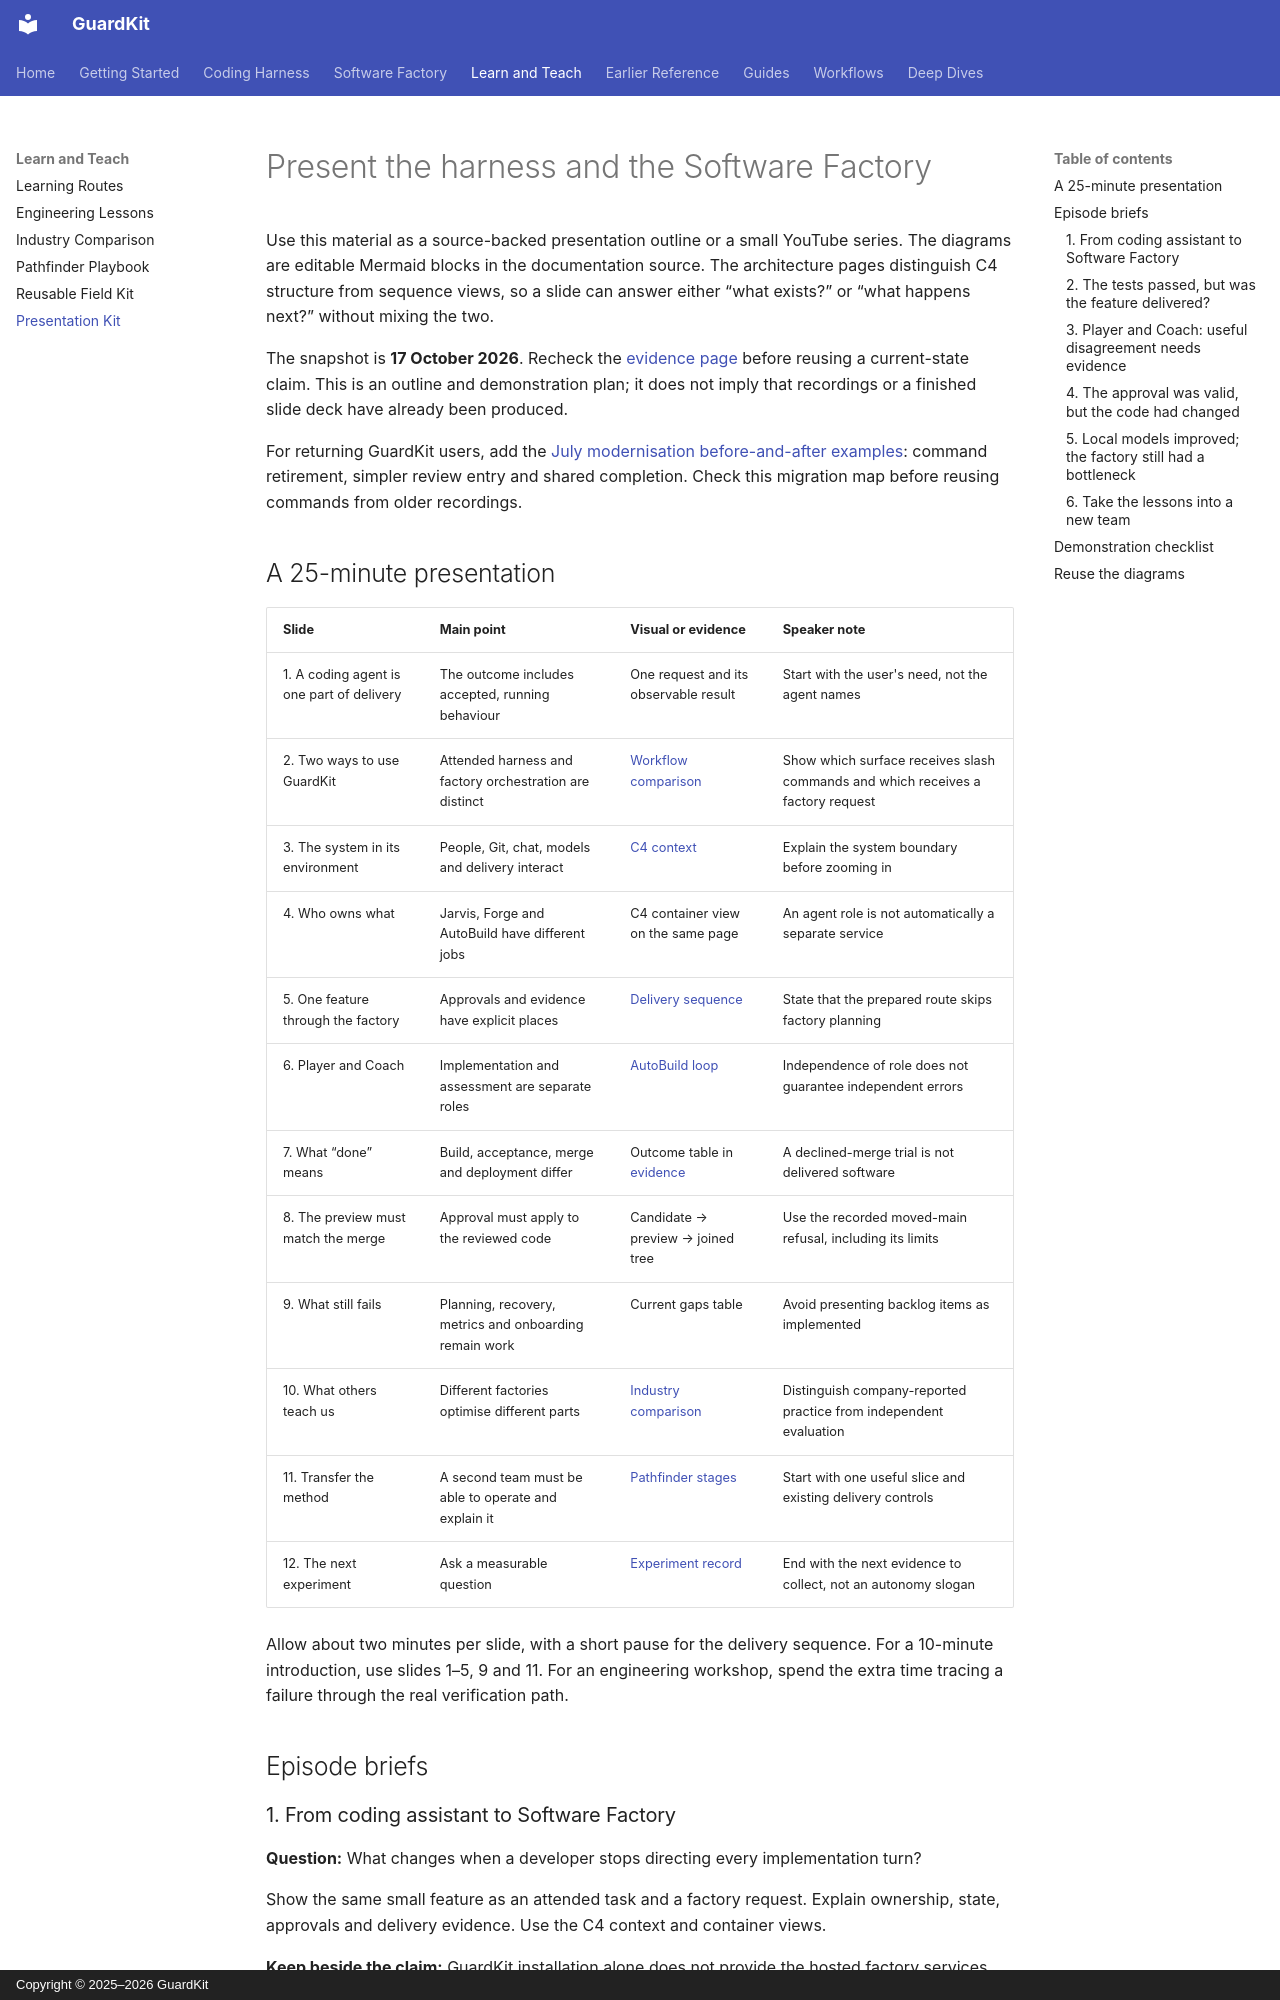

repository: guardkit/guardkit · page: learning/presentation-kit/index.html · generator: mkdocs · copyright: Copyright © 2025–2026 GuardKit

# Present the harness and the Software Factory

Use this material as a source-backed presentation outline or a small YouTube series.
The diagrams are editable Mermaid blocks in the documentation source. The architecture
pages distinguish C4 structure from sequence views, so a slide can answer either
“what exists?” or “what happens next?” without mixing the two.

The snapshot is **17 October 2026**. Recheck the
[evidence page](../software-factory/evidence-and-limits.md) before reusing a current-state
claim. This is an outline and demonstration plan; it does not imply that recordings
or a finished slide deck have already been produced.

For returning GuardKit users, add the [July modernisation before-and-after examples](../harness/july-modernisation.md#use-this-in-a-presentation-or-team-handover): command retirement, simpler review entry and shared completion. Check this migration map before reusing commands from older recordings.

## A 25-minute presentation

| Slide | Main point | Visual or evidence | Speaker note |
|---|---|---|---|
| 1. A coding agent is one part of delivery | The outcome includes accepted, running behaviour | One request and its observable result | Start with the user's need, not the agent names |
| 2. Two ways to use GuardKit | Attended harness and factory orchestration are distinct | [Workflow comparison](../guides/guardkit-workflow.md) | Show which surface receives slash commands and which receives a factory request |
| 3. The system in its environment | People, Git, chat, models and delivery interact | [C4 context](../software-factory/architecture.md) | Explain the system boundary before zooming in |
| 4. Who owns what | Jarvis, Forge and AutoBuild have different jobs | C4 container view on the same page | An agent role is not automatically a separate service |
| 5. One feature through the factory | Approvals and evidence have explicit places | [Delivery sequence](../software-factory/delivery-flow.md) | State that the prepared route skips factory planning |
| 6. Player and Coach | Implementation and assessment are separate roles | [AutoBuild loop](../deep-dives/autobuild-architecture.md) | Independence of role does not guarantee independent errors |
| 7. What “done” means | Build, acceptance, merge and deployment differ | Outcome table in [evidence](../software-factory/evidence-and-limits.md) | A declined-merge trial is not delivered software |
| 8. The preview must match the merge | Approval must apply to the reviewed code | Candidate → preview → joined tree | Use the recorded moved-main refusal, including its limits |
| 9. What still fails | Planning, recovery, metrics and onboarding remain work | Current gaps table | Avoid presenting backlog items as implemented |
| 10. What others teach us | Different factories optimise different parts | [Industry comparison](industry-comparison.md) | Distinguish company-reported practice from independent evaluation |
| 11. Transfer the method | A second team must be able to operate and explain it | [Pathfinder stages](pathfinder-playbook.md) | Start with one useful slice and existing delivery controls |
| 12. The next experiment | Ask a measurable question | [Experiment record](field-kit.md#experiment-record) | End with the next evidence to collect, not an autonomy slogan |

Allow about two minutes per slide, with a short pause for the delivery sequence. For a
10-minute introduction, use slides 1–5, 9 and 11. For an engineering workshop, spend the
extra time tracing a failure through the real verification path.

## Episode briefs

### 1. From coding assistant to Software Factory

**Question:** What changes when a developer stops directing every implementation turn?

Show the same small feature as an attended task and a factory request. Explain ownership,
state, approvals and delivery evidence. Use the C4 context and container views.

**Keep beside the claim:** GuardKit installation alone does not provide the hosted
factory services. The factory remains a developing system, with the limits documented.
